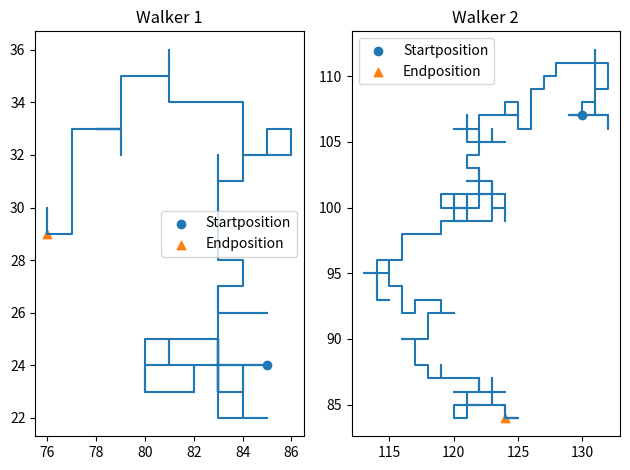

Recreate this plot in Python.
#!/usr/bin/env python
# -*- coding: utf-8 -*-
"""A Random Walk Simulation For Multiple Walkers"""

# Python code for 2D random walk.
# Source: https://www.geeksforgeeks.org/random-walk-implementation-python/
import sys
import math
import numpy as np
import matplotlib.pyplot as plt


def create_walkers(walking_time: int, number_of_usual_walkers: int, number_of_fast_walkers: int) -> list:
    """
    Creates a list of all walker objects.
    :param walking_time: the 'time' each walker walks and therefore (depending on it's
    respective speed) the number of steps the walker will make
    :param number_of_usual_walkers: the number of usual walkers defines the number of
    objects of this respective class which will be appended to the scene
    :param number_of_fast_walkers:the number of fast walkers defines the number of
    objects of this respective class which will be appended to the scene
    :return: a list, the 'scene' which contains all walkers, so all objects and their coordinates
    """
    scene = []
    for _ in range(number_of_usual_walkers):
        # create the array of a walker and add it to the scene-list
        scene.append(Usual_walker(walking_time))
    for _ in range(number_of_fast_walkers):
        # create the array of a walker and add it to the scene-list
        scene.append(Fast_walker(walking_time))

    return scene


def calculate_the_path(number_of_steps: int) -> np.ndarray:
    """
    Calculates the path the walker walks
    :param number_of_steps: the number of steps the walker takes
    :return: all x- and all y- coordinates of points the walker visits as well as its
    starting and endposition
    """
    # create random locations
    walkerlocations = np.random.randint(low=0, high=number_of_steps,
                               size=(number_of_steps, 2))

    # split coordinates
    x_coord = walkerlocations[:, 0]
    y_coord = walkerlocations[:, 1]
    # store starting position
    starting_position = walkerlocations[0, :]

    # calculate new coordinates for each step
    for stepnumber in range(1, number_of_steps):
        direction_of_step = np.random.randint(1, 5)
        if direction_of_step == 1:      # east
            x_coord[stepnumber] = x_coord[stepnumber - 1] + 1
            y_coord[stepnumber] = y_coord[stepnumber - 1]
        elif direction_of_step == 2:    # west
            x_coord[stepnumber] = x_coord[stepnumber - 1] - 1
            y_coord[stepnumber] = y_coord[stepnumber - 1]
        elif direction_of_step == 3:    # north
            x_coord[stepnumber] = x_coord[stepnumber - 1]
            y_coord[stepnumber] = y_coord[stepnumber - 1] + 1
        else:                           # south
            x_coord[stepnumber] = x_coord[stepnumber - 1]
            y_coord[stepnumber] = y_coord[stepnumber - 1] - 1

    # store last position
    ending_position = walkerlocations[-1, :]

    # return all coordinates and positions of the path
    return x_coord, y_coord, starting_position, ending_position


def plot_the_paths(list_of_walkers: list, outputfilename: str) -> None:
    """
    Creates the plots of the calculated paths of the walkers
    :param list_of_walkers: A list holding the walkers objects. Each object holds the
    coordinates of the respective path the walker walked.
    :param outputfilename: The file which will be created with the plotted paths
    """
    # define the number of rows and columns of subplots
    if len(list_of_walkers) == 1:
        columns_of_plots = 1
    else:
        columns_of_plots = 2
    rows_of_plots = math.ceil(len(list_of_walkers)/2)

    # create the subplots
    figure, axis = plt.subplots(rows_of_plots, columns_of_plots, squeeze=False)
    for walker in enumerate(list_of_walkers):
        # get the walkers subplot and plot the path in it

        row = int(walker[0]/2)
        if walker[0] % 2 == 0:
            column = 0
        else:
            column = 1

        axis[row, column].plot(walker[1].x_coordinates, walker[1].y_coordinates)
        axis[row, column].scatter(walker[1].starting_position[0], walker[1].starting_position[1], label='Startposition')
        axis[row, column].scatter(walker[1].ending_position[0], walker[1].ending_position[1], marker='^', label='Endposition')
        axis[row, column].legend()
        axis[row, column].set_title(f'Walker {walker[0]+1}')

    if len(list_of_walkers) % 2 != 0 and len(list_of_walkers) != 1:
        # if the number of walkers is odd, delete the last (unused) subplot
        figure.delaxes(axis[(rows_of_plots - 1), 1])

    # arange subplot to not interfere each other, save the figure to the outputfile and
    # show the plot to the user
    figure.tight_layout()
    plt.savefig(outputfilename)
    plt.show()


class Usual_walker:
    """Represents a walker at usual speed"""
    def __init__(self, number_of_steps: int):
        self.walking_speed = 1
        self.number_of_steps = number_of_steps
        self.x_coordinates, self.y_coordinates, self.starting_position, self.ending_position = calculate_the_path(self.number_of_steps * self.walking_speed)


class Fast_walker:
    """Represents a walker at fast speed"""
    def __init__(self, number_of_steps: int):
        self.walking_speed = 2
        self.number_of_steps = number_of_steps
        self.x_coordinates, self.y_coordinates, self.starting_position, self.ending_position = calculate_the_path(self.number_of_steps * self.walking_speed)


def main():
    """The main program. Reads in the user definitions, creates the scene and plots it"""
    try:
        # read in specifications defined by the user
        """walking_time = int(sys.argv[1]) + 1
        number_of_usual_walkers = int(sys.argv[2])
        number_of_fast_walkers = int(sys.argv[3])
        outputfilename = sys.argv[4]"""

        walking_time = 100 + 1
        number_of_usual_walkers = 1
        number_of_fast_walkers = 1
        outputfilename = r"D:\Desktop\test_walker.png"

        number_of_walkers = number_of_usual_walkers + number_of_fast_walkers

        assert walking_time > 1, "walking_time must be greater than '0'. " \
                                    "You stated '{}'".format(walking_time - 1)
        assert number_of_walkers > 0, "number_of_walkers must be greater than '1'. " \
                                      "You stated '{}'".format(number_of_walkers)
        assert number_of_walkers <= 12, "number_of_walkers must be max. '12'. " \
                                        "You stated '{}'".format(number_of_walkers)
    except ValueError as err:
        """This needs to be revised"""
        print("Error: one of the inputs was not correctly specified.\n"
              "The Input must be specified as 'python main.py number_of_steps "
              "number_of_walkers outputfilename'.\n"
              "Inputformats: number_of_steps --> Integer, number_of_walkers --> "
              "Integer, outputfilename --> string\n"
              "outputfilename: path_to_output/filename.png\n"
              "The number of walkers and the number of steps to be made must be "
              "positive & at least 1\n\n\n",
              err)
        sys.exit(1)

    scene = create_walkers(walking_time, number_of_usual_walkers, number_of_fast_walkers)
    plot_the_paths(scene, outputfilename)


if __name__ == "__main__":
    main()
